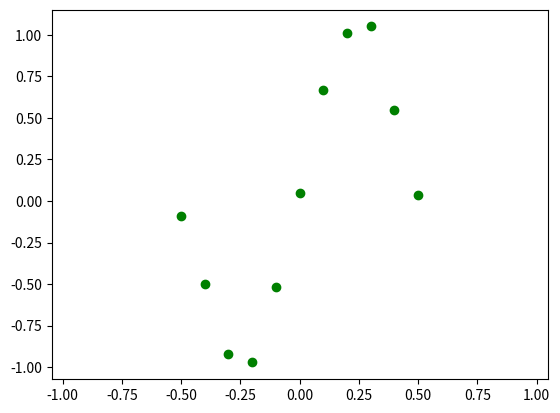

This figure's Python source:
# %% codecell
import matplotlib.pyplot as plt
import numpy as np
import random


def design_matrix(order, x):

    A= np.zeros([len(x), order])
    for i in range(order):
        A[:,i] = x**i

    return A

def regularization(x, b, order, lamb):
    order += 1
    A = design_matrix(order, x)

    w = np.linalg.inv(A.T.dot(A) + (lamb*np.identity(np.shape(A)[1]))).dot(A.T.dot(b))
    y = np.dot(A, w)
    return (w, y)



# Problem 1

# Suppose we observe 11 data points given by:
x = np.linspace(-0.5, 0.5, 11)
x = np.array([x])
y_sin = np.sin(2*np.pi*x)
b = y_sin - 0.1 + 0.2*np.random.rand(1,11)
order = 9
lamb = 1000


plt.figure(1)
plt.plot(y_sin, x, color = 'blue')
plt.scatter(x, b, c = 'g')

# Find lambda, which gives the best performance in terms of cross...
# validation error for a ninth-order polynomial model. Use leave-on-out...
# cross validation

#w, f = regularization(x, b,)


plt.show()
